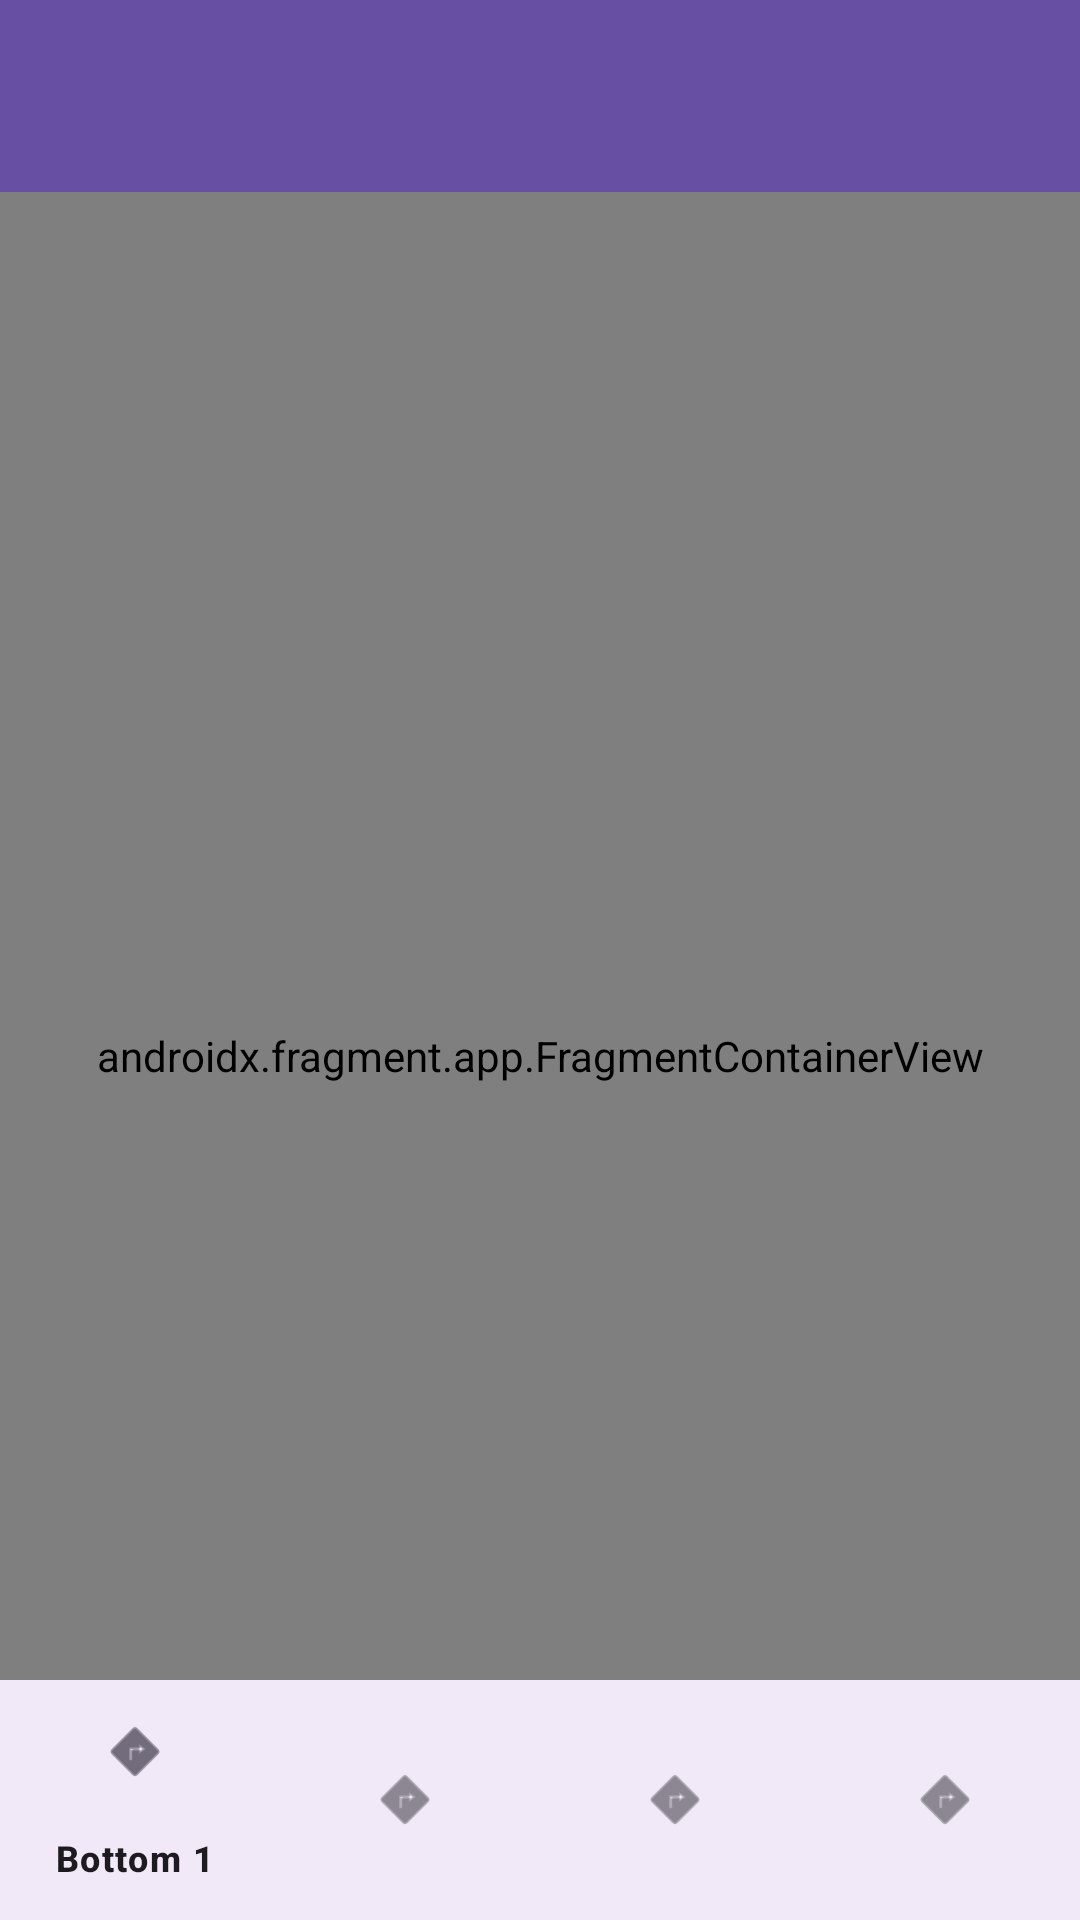

Reconstruct the res/layout file that produces this screen, plus the resources it refers to.
<!-- AndroidManifest.xml: application theme Theme._3raAplicacion -->
<!-- res/layout/activity_bottom.xml -->
<?xml version="1.0" encoding="utf-8"?>
<androidx.coordinatorlayout.widget.CoordinatorLayout
    xmlns:android="http://schemas.android.com/apk/res/android"
    xmlns:app="http://schemas.android.com/apk/res-auto"
    android:layout_width="match_parent"
    android:layout_height="match_parent">

    <com.google.android.material.appbar.AppBarLayout
        android:id="@+id/appBarLayout"
        android:layout_width="match_parent"
        android:layout_height="wrap_content"
        android:theme="@style/ThemeOverlay.AppCompat.Dark.ActionBar">

        <androidx.appcompat.widget.Toolbar
            android:id="@+id/toolbar"
            android:layout_width="match_parent"
            android:layout_height="?attr/actionBarSize"
            android:background="?attr/colorPrimary"
            app:popupTheme="@style/ThemeOverlay.AppCompat.Light" />
    </com.google.android.material.appbar.AppBarLayout>

    <androidx.constraintlayout.widget.ConstraintLayout
        android:layout_width="match_parent"
        android:layout_height="match_parent"
        app:layout_behavior="@string/appbar_scrolling_view_behavior">

        
        <androidx.fragment.app.FragmentContainerView
            android:name="androidx.navigation.fragment.NavHostFragment"
            android:id="@+id/nav_host_fragment"
            android:layout_width="match_parent"
            android:layout_height="match_parent"
            app:defaultNavHost="true"
            app:navGraph="@navigation/bottom_graph" />
        
        <com.google.android.material.bottomnavigation.BottomNavigationView
            android:id="@+id/bottom_nav_view"
            android:layout_width="match_parent"
            android:layout_height="wrap_content"
            android:background="?android:attr/windowBackground"
            app:layout_constraintBottom_toBottomOf="parent"
            app:layout_constraintLeft_toLeftOf="parent"
            app:layout_constraintRight_toRightOf="parent"
            app:menu="@menu/bottom_menu"
            />
        

    </androidx.constraintlayout.widget.ConstraintLayout>

</androidx.coordinatorlayout.widget.CoordinatorLayout>
<!-- resources referenced by this layout -->
<resources>
  <style name="Theme._3raAplicacion" parent="Base.Theme._3raAplicacion" />
  <style name="Base.Theme._3raAplicacion" parent="Theme.Material3.DayNight.NoActionBar">
          <item name="windowActionBar">false</item>
          <item name="windowNoTitle">true</item>
          
          
      </style>
</resources>
